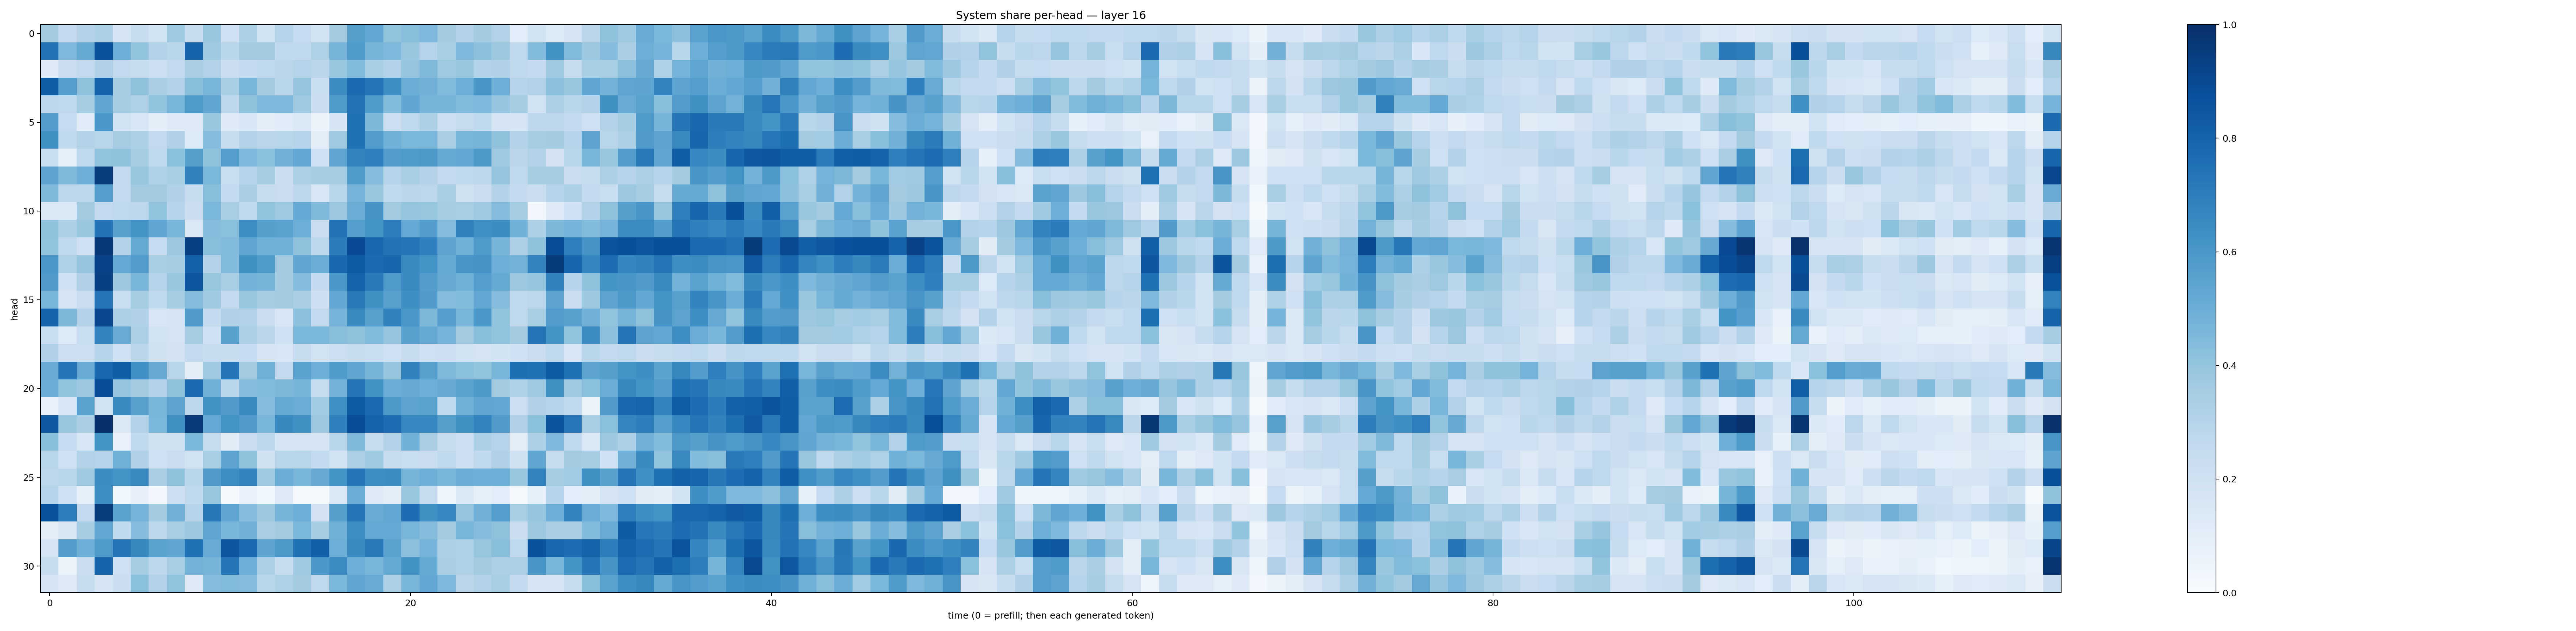

The table this chart was drawn from, first rows:
0.35701153, 0.26083985, 0.3070057, 0.32835215, 0.16890907, 0.23505603, 0.19477358, 0.37246627, 0.24422048, 0.38937983, 0.20517825, 0.33086115, 0.19101311, 0.30145922, 0.24994896, 0.18473299, 0.3611581, 0.5663506, 0.5292289, 0.3998558, 0.42739034, 0.44932503, 0.35588923, 0.3072954
0.742, 0.4527, 0.5158, 0.8672, 0.4964, 0.4, 0.316, 0.2857, 0.7969, 0.37, 0.2865, 0.3561, 0.3586, 0.2637, 0.2634, 0.3217, 0.4693, 0.5832, 0.4701, 0.4526, 0.3874, 0.3021, 0.3414, 0.4518
0.1321, 0.2271, 0.255, 0.3189, 0.2603, 0.2406, 0.215, 0.26, 0.3361, 0.3115, 0.2263, 0.2553, 0.2691, 0.2828, 0.2998, 0.2821, 0.3912, 0.4383, 0.347, 0.3146, 0.3976, 0.4458, 0.3729, 0.383
0.8272, 0.5673, 0.4096, 0.8047, 0.351, 0.4119, 0.3378, 0.3162, 0.4246, 0.4679, 0.342, 0.4676, 0.3557, 0.2873, 0.3956, 0.2313, 0.6416, 0.773, 0.7318, 0.6329, 0.5033, 0.4814, 0.4452, 0.4966
0.2796, 0.2728, 0.3544, 0.5347, 0.3521, 0.3228, 0.404, 0.4655, 0.5861, 0.5319, 0.2772, 0.4085, 0.4529, 0.4529, 0.3687, 0.2232, 0.5844, 0.7453, 0.5868, 0.4389, 0.5313, 0.4699, 0.4704, 0.4437
0.5761, 0.2481, 0.12, 0.6002, 0.1887, 0.1611, 0.09815, 0.1222, 0.1267, 0.3869, 0.1237, 0.1562, 0.1044, 0.1175, 0.1428, 0.05781, 0.1691, 0.7516, 0.4569, 0.2183, 0.2692, 0.3302, 0.2159, 0.2423
0.6285, 0.2622, 0.3108, 0.2901, 0.3487, 0.329, 0.2594, 0.3198, 0.1351, 0.4337, 0.2421, 0.3077, 0.2819, 0.2885, 0.3035, 0.1042, 0.3743, 0.748, 0.5778, 0.4864, 0.459, 0.4576, 0.339, 0.4676
0.231, 0.09335, 0.2652, 0.4062, 0.4094, 0.3522, 0.2645, 0.4195, 0.5649, 0.4084, 0.5702, 0.4504, 0.4215, 0.483, 0.5297, 0.2034, 0.5378, 0.6765, 0.6899, 0.5737, 0.5873, 0.5972, 0.517, 0.5235
0.5393, 0.4454, 0.496, 0.9516, 0.261, 0.3932, 0.3219, 0.3462, 0.686, 0.4603, 0.2334, 0.2942, 0.3538, 0.2264, 0.3319, 0.348, 0.3523, 0.5853, 0.4362, 0.3043, 0.3405, 0.3082, 0.2614, 0.2673
0.4463, 0.2793, 0.2797, 0.5694, 0.2596, 0.3622, 0.3555, 0.319, 0.2407, 0.4275, 0.259, 0.3395, 0.2412, 0.2275, 0.2745, 0.1577, 0.2918, 0.475, 0.39, 0.2634, 0.2823, 0.2784, 0.3433, 0.1974
0.148, 0.1449, 0.3624, 0.2595, 0.2688, 0.2794, 0.4041, 0.293, 0.2202, 0.4602, 0.3474, 0.2698, 0.4017, 0.3731, 0.5226, 0.4482, 0.3826, 0.503, 0.611, 0.36, 0.3949, 0.3944, 0.3537, 0.3418
0.4103, 0.3254, 0.3872, 0.7383, 0.5595, 0.6202, 0.5356, 0.465, 0.1418, 0.4327, 0.4215, 0.6336, 0.566, 0.5515, 0.4991, 0.2235, 0.7402, 0.5696, 0.6184, 0.7016, 0.5207, 0.5769, 0.4367, 0.682
0.4053, 0.2661, 0.2095, 0.968, 0.3153, 0.5174, 0.2462, 0.3788, 0.9357, 0.4275, 0.4431, 0.5362, 0.4845, 0.4857, 0.4069, 0.2797, 0.7037, 0.8923, 0.783, 0.7385, 0.7315, 0.6904, 0.5401, 0.4903
0.6015, 0.322, 0.3948, 0.9317, 0.5198, 0.5756, 0.3424, 0.3552, 0.8093, 0.3074, 0.4427, 0.6286, 0.5884, 0.3621, 0.536, 0.5006, 0.7779, 0.8286, 0.7708, 0.7925, 0.6489, 0.6141, 0.5173, 0.6074
0.5795, 0.2103, 0.3173, 0.9358, 0.3752, 0.4662, 0.3011, 0.3868, 0.853, 0.3933, 0.3454, 0.4788, 0.472, 0.3571, 0.4332, 0.2516, 0.5997, 0.7982, 0.7152, 0.5862, 0.654, 0.5723, 0.5148, 0.4864
0.4685, 0.1777, 0.2272, 0.7308, 0.2311, 0.3544, 0.2622, 0.3517, 0.4352, 0.3702, 0.2593, 0.3923, 0.3523, 0.3614, 0.3392, 0.2111, 0.5259, 0.7119, 0.6268, 0.5595, 0.6333, 0.5819, 0.4351, 0.4376
0.8043, 0.4566, 0.3081, 0.9094, 0.3317, 0.3171, 0.1538, 0.1739, 0.5815, 0.2543, 0.3166, 0.3138, 0.2268, 0.1578, 0.4166, 0.258, 0.4759, 0.6556, 0.5611, 0.6819, 0.5996, 0.4533, 0.5693, 0.4662
0.2319, 0.135, 0.2319, 0.6764, 0.5079, 0.3309, 0.1884, 0.1723, 0.3495, 0.2036, 0.5604, 0.3314, 0.2816, 0.203, 0.4573, 0.4582, 0.4248, 0.4087, 0.4439, 0.3949, 0.5554, 0.5176, 0.4752, 0.3631
0.3187, 0.2167, 0.2152, 0.2986, 0.2074, 0.2845, 0.1968, 0.1811, 0.254, 0.2378, 0.2414, 0.2467, 0.1778, 0.1612, 0.2349, 0.1903, 0.2155, 0.2411, 0.2329, 0.2067, 0.2393, 0.2044, 0.2161, 0.1902
0.511, 0.7328, 0.5089, 0.7885, 0.8253, 0.632, 0.515, 0.2922, 0.09954, 0.373, 0.7317, 0.3613, 0.4917, 0.2599, 0.5535, 0.4927, 0.5859, 0.5343, 0.4704, 0.3981, 0.683, 0.556, 0.4464, 0.4206
0.502, 0.3992, 0.379, 0.8884, 0.3969, 0.3601, 0.3077, 0.4108, 0.7731, 0.487, 0.2891, 0.432, 0.4398, 0.4559, 0.4724, 0.2378, 0.4775, 0.7383, 0.622, 0.5054, 0.5156, 0.4945, 0.5131, 0.5526
0.07458, 0.1626, 0.554, 0.1899, 0.6516, 0.5613, 0.4663, 0.5391, 0.2737, 0.6249, 0.5793, 0.6493, 0.4326, 0.5173, 0.5029, 0.3666, 0.6321, 0.8345, 0.771, 0.5918, 0.5413, 0.5514, 0.2637, 0.485
0.84, 0.385, 0.3381, 0.9954, 0.1461, 0.311, 0.4581, 0.6271, 0.9617, 0.5233, 0.619, 0.5815, 0.4685, 0.6595, 0.6276, 0.3813, 0.6906, 0.8885, 0.8026, 0.7668, 0.6671, 0.6647, 0.5658, 0.6277
0.4241, 0.2463, 0.158, 0.6133, 0.07273, 0.265, 0.1964, 0.1954, 0.4573, 0.237, 0.1116, 0.2273, 0.2757, 0.1682, 0.1774, 0.1655, 0.2914, 0.4456, 0.2392, 0.312, 0.4881, 0.3362, 0.2395, 0.2122
0.2912, 0.1996, 0.3133, 0.2933, 0.4874, 0.3181, 0.2038, 0.2278, 0.1948, 0.3475, 0.5408, 0.4138, 0.1981, 0.2906, 0.2899, 0.256, 0.192, 0.3323, 0.3725, 0.2423, 0.2342, 0.2294, 0.264, 0.2118
0.2799, 0.286, 0.3728, 0.6408, 0.6199, 0.6506, 0.3363, 0.4085, 0.288, 0.5794, 0.6379, 0.6748, 0.3722, 0.5049, 0.4685, 0.5134, 0.6168, 0.7348, 0.6382, 0.6429, 0.4714, 0.4937, 0.464, 0.5037
0.2982, 0.2028, 0.08965, 0.6403, 0.03666, 0.08022, 0.0335, 0.2141, 0.263, 0.3923, 0.009505, 0.06977, 0.03662, 0.1216, 0.01809, 0.01442, 0.1444, 0.5013, 0.1283, 0.1006, 0.3863, 0.2414, 0.04191, 0.142
0.8666, 0.7001, 0.2553, 0.951, 0.5491, 0.4752, 0.3593, 0.4808, 0.2963, 0.7202, 0.5369, 0.4303, 0.3782, 0.4708, 0.4971, 0.182, 0.5629, 0.7362, 0.5085, 0.5244, 0.7624, 0.627, 0.6646, 0.3966
0.1024, 0.1509, 0.3481, 0.5294, 0.2623, 0.432, 0.2805, 0.3425, 0.3787, 0.5382, 0.4617, 0.4832, 0.3375, 0.3592, 0.4585, 0.3539, 0.4904, 0.6396, 0.5208, 0.5201, 0.467, 0.4312, 0.3576, 0.4663
0.1778, 0.5779, 0.4943, 0.5834, 0.7345, 0.6574, 0.5492, 0.5361, 0.7538, 0.5114, 0.8513, 0.7746, 0.5414, 0.5932, 0.7472, 0.8171, 0.4986, 0.6501, 0.7152, 0.5527, 0.4151, 0.4759, 0.3298, 0.3238
0.2407, 0.05103, 0.2234, 0.7977, 0.2038, 0.3529, 0.2756, 0.345, 0.4799, 0.4723, 0.7294, 0.4929, 0.3315, 0.2355, 0.3686, 0.6004, 0.6454, 0.495, 0.461, 0.5177, 0.623, 0.5171, 0.3376, 0.3231
0.1708, 0.1272, 0.2362, 0.1688, 0.2213, 0.42, 0.3126, 0.4036, 0.125, 0.4313, 0.445, 0.4367, 0.2857, 0.3209, 0.357, 0.2673, 0.4582, 0.5379, 0.5115, 0.3337, 0.4639, 0.5247, 0.4509, 0.2817
